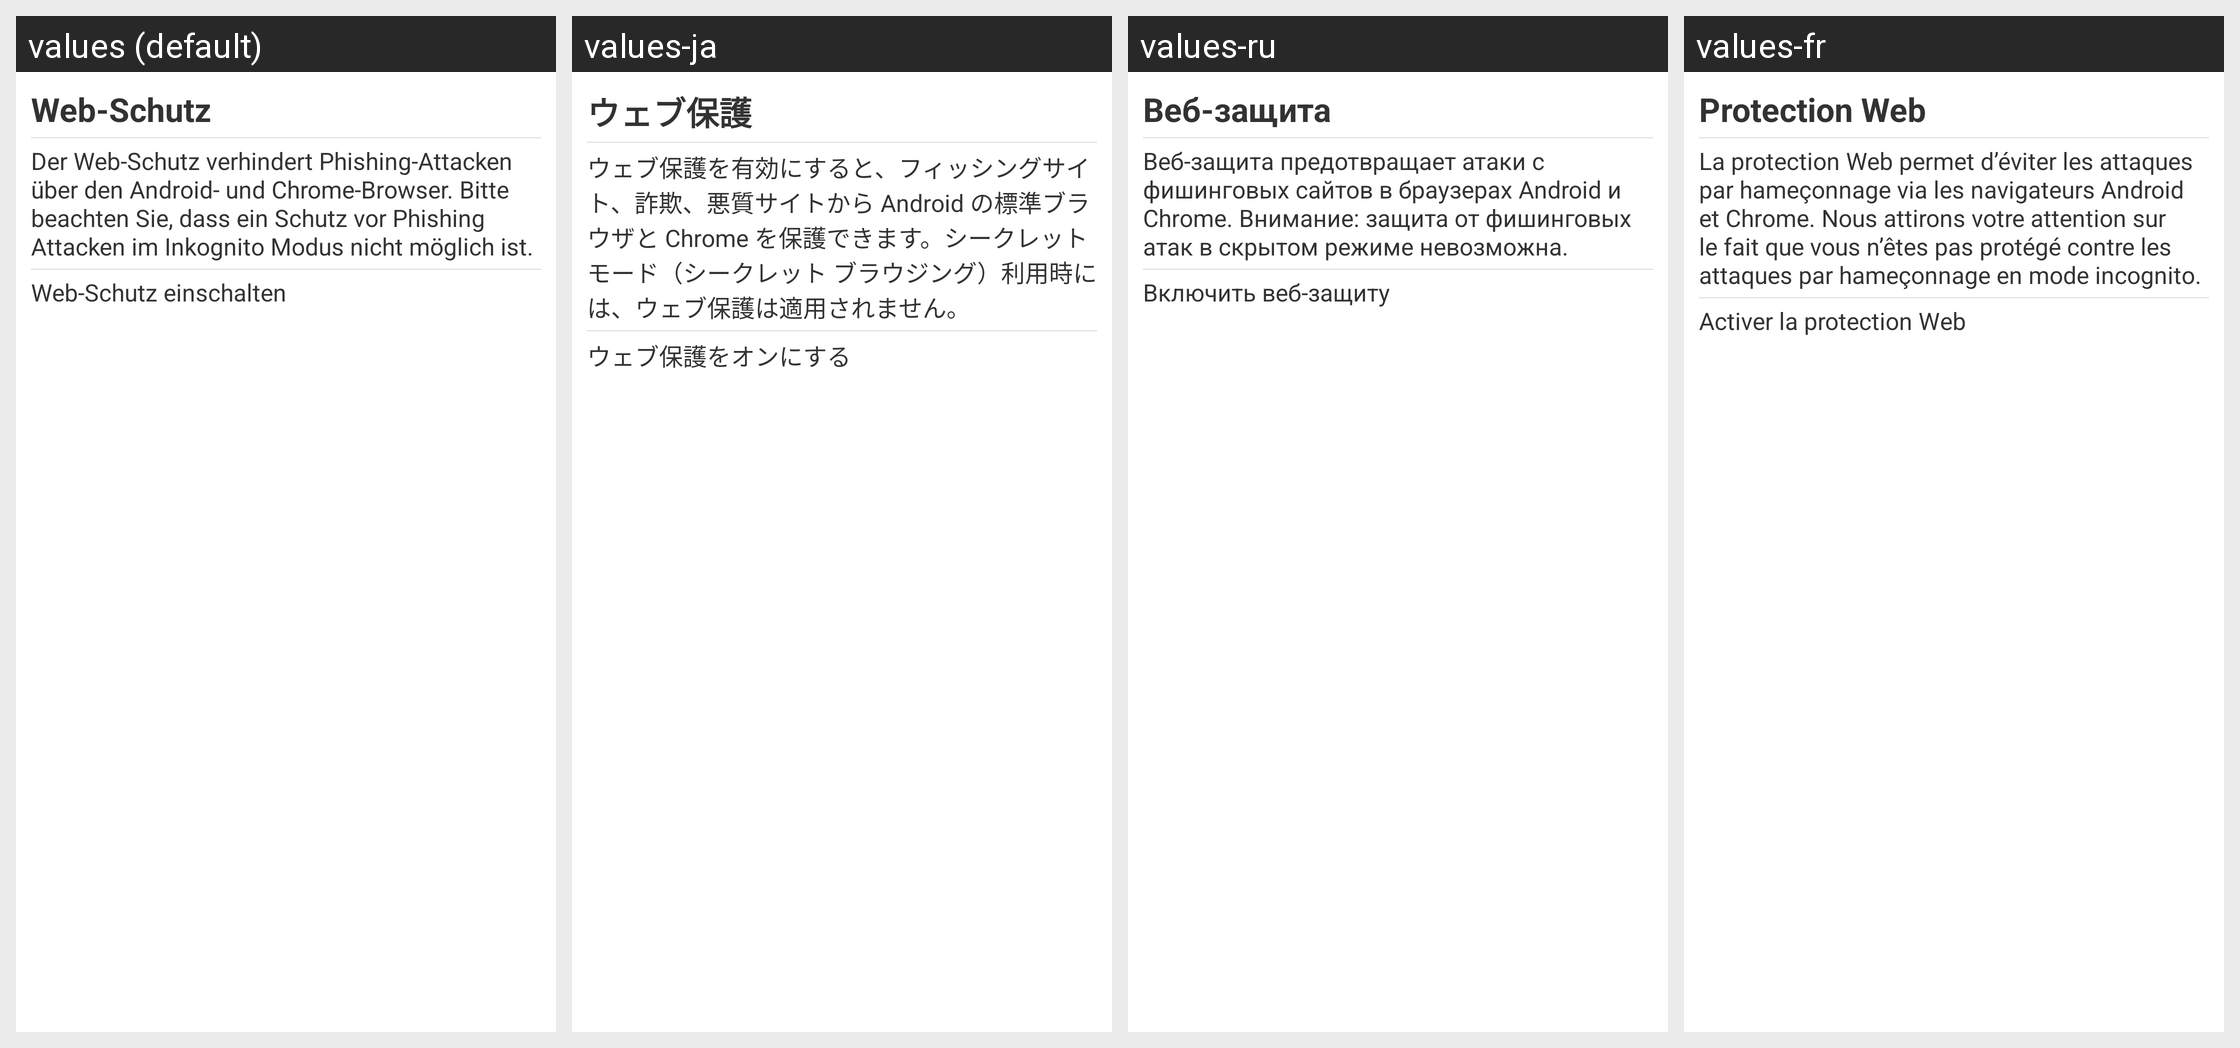

Strings drawn on this Android screen and how each of the app's shown locales translates them:
Android screen res/layout/phishing.xml rendered under 4 locales, left to right: values (default), values-ja, values-ru, values-fr. Device: Nexus 5 (rendered at 1080×1920; each locale shown at half size, 540×960, under a caption strip naming it); theme GDataTheme.
Other locales in the repository, not shown: values-en, values-es, values-hu, values-it, values-nl, values-pl, values-pt, values-pt-rBR, values-tr, values-zh, values-zh-rCN, values-zh-rTW.
Strings drawn on this screen, with the default value and each locale's value (text and hints the layout hard-codes, and strings that could not be matched under every locale, appear in the picture but are not listed):

antiphishing_info
  values: Web-Schutz
  values-ja: ウェブ保護
  values-ru: Веб-защита
  values-fr: Protection Web

phishing_intro
  values: Der Web-Schutz verhindert Phishing-Attacken über den Android- und Chrome-Browser. Bitte beachten Sie, dass ein Schutz vor Phishing Attacken im Inkognito Modus nicht möglich ist.
  values-ja: ウェブ保護を有効にすると、フィッシングサイト、詐欺、悪質サイトから Android の標準ブラウザと Chrome を保護できます。シークレット モード（シークレット ブラウジング）利用時には、ウェブ保護は適用されません。
  values-ru: Веб-защита предотвращает атаки с фишинговых сайтов в браузерах Android и Chrome. Внимание: защита от фишинговых атак в скрытом режиме невозможна.
  values-fr: La protection Web permet d’éviter les attaques par hameçonnage via les navigateurs Android et Chrome. Nous attirons votre attention sur le fait que vous n’êtes pas protégé contre les attaques par hameçonnage en mode incognito.

phishing_checkbox_label
  values: Web-Schutz einschalten
  values-ja: ウェブ保護をオンにする
  values-ru: Включить веб-защиту
  values-fr: Activer la protection Web
